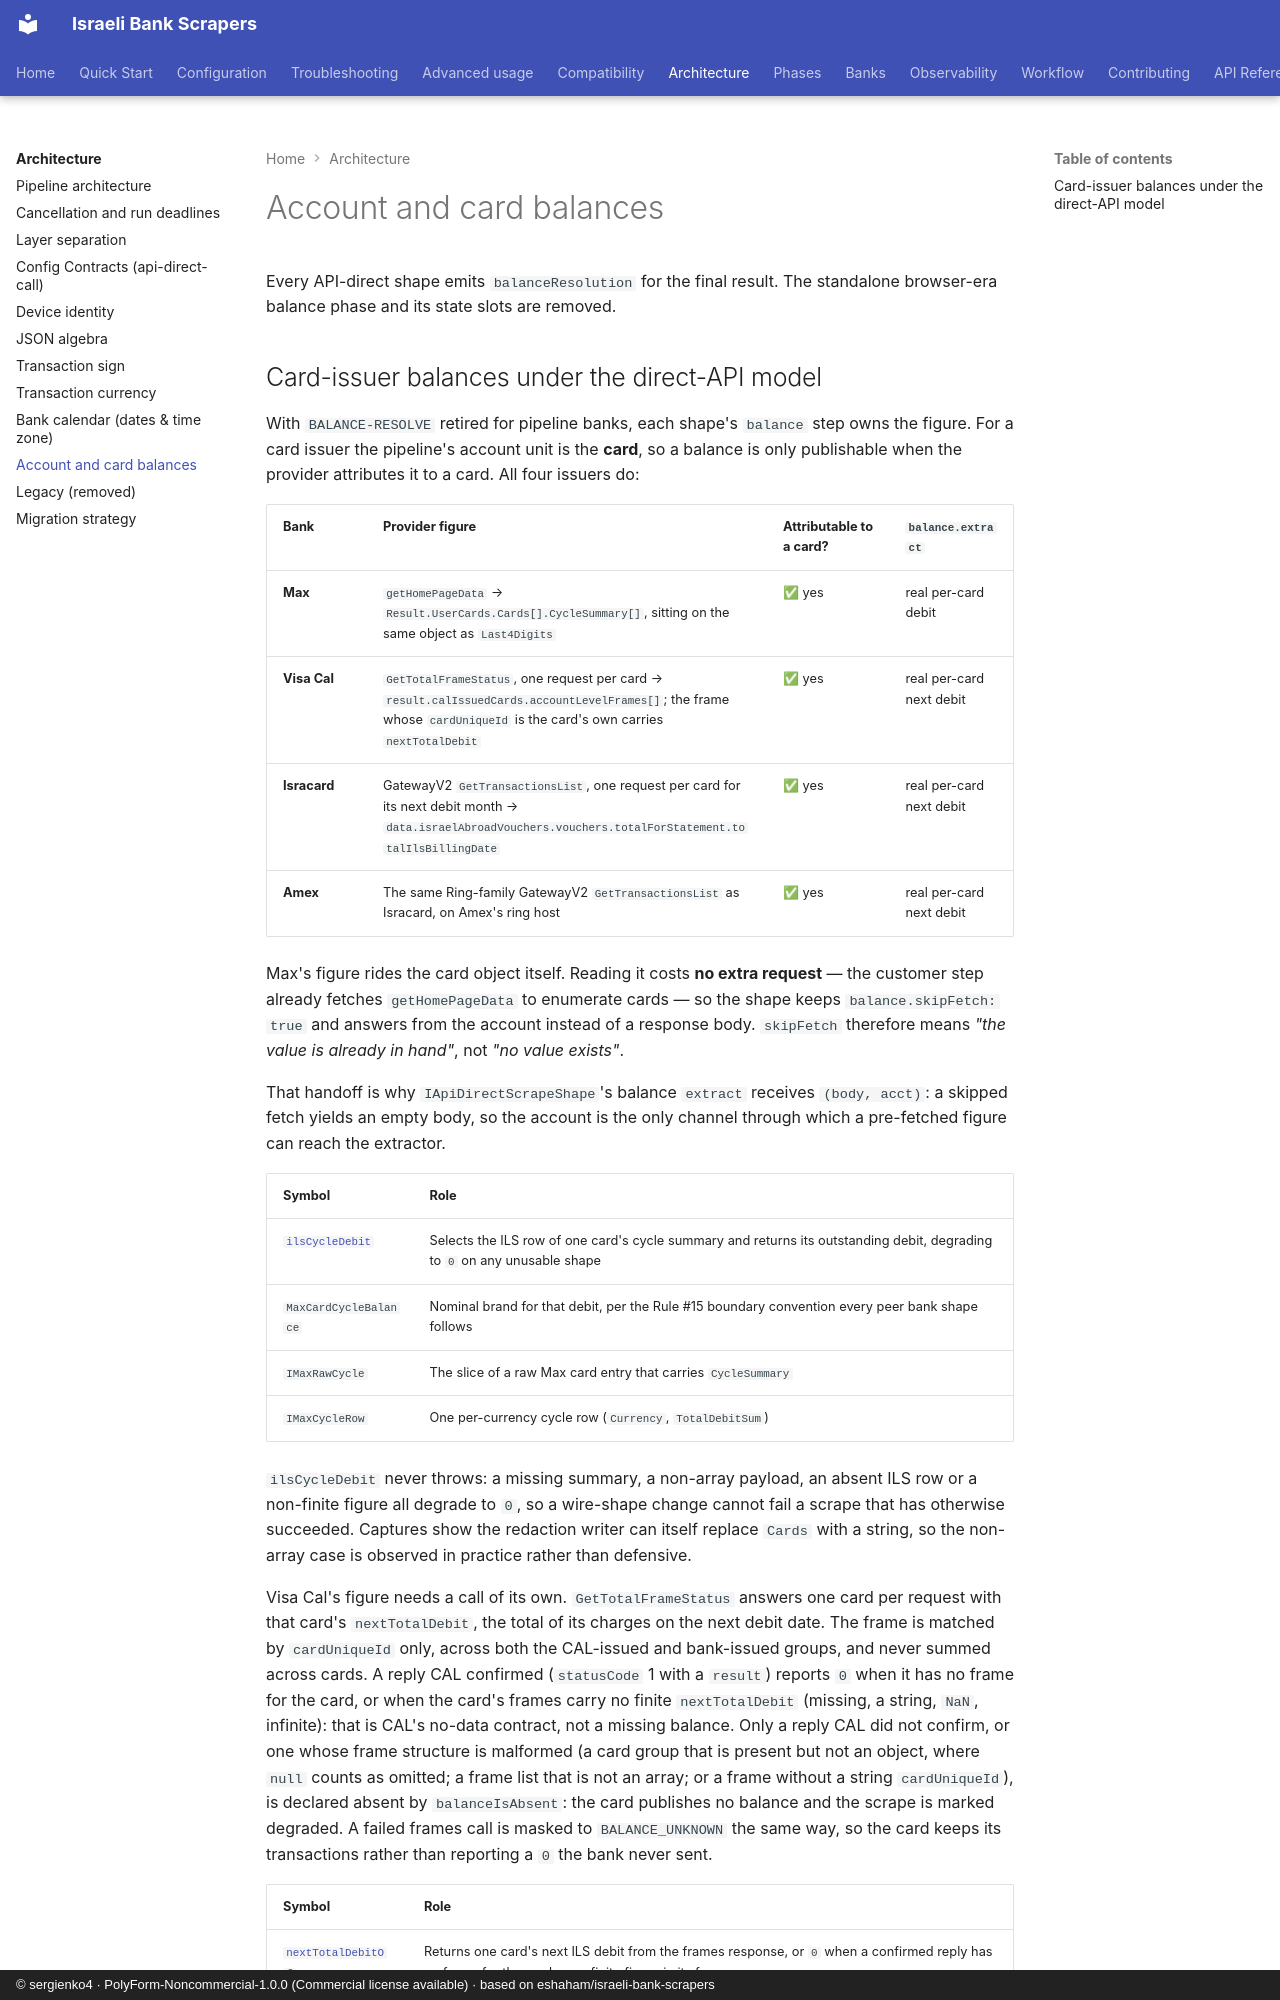

repository: sergienko4/israeli-bank-scrapers · page: architecture/balance-resolve/index.html · generator: mkdocs · copyright: © sergienko4 · PolyForm-Noncommercial-1.0.0 (Commercial license available) · based on eshaham/israeli-bank-scrapers

# Account and card balances

Every API-direct shape emits `balanceResolution` for the final result.
The standalone browser-era balance phase and its state slots are removed.

## Card-issuer balances under the direct-API model

With `BALANCE-RESOLVE` retired for pipeline banks, each shape's `balance` step
owns the figure. For a card issuer the pipeline's account unit is the **card**,
so a balance is only publishable when the provider attributes it to a card.
All four issuers do:

| Bank         | Provider figure                                                                                                                                                       | Attributable to a card? | `balance.extract`        |
| ------------ | --------------------------------------------------------------------------------------------------------------------------------------------------------------------- | ----------------------- | ------------------------ |
| **Max**      | `getHomePageData` → `Result.UserCards.Cards[].CycleSummary[]`, sitting on the same object as `Last4Digits`                                                            | ✅ yes                  | real per-card debit      |
| **Visa Cal** | `GetTotalFrameStatus`, one request per card → `result.calIssuedCards.accountLevelFrames[]`; the frame whose `cardUniqueId` is the card's own carries `nextTotalDebit` | ✅ yes                  | real per-card next debit |
| **Isracard** | GatewayV2 `GetTransactionsList`, one request per card for its next debit month → `data.israelAbroadVouchers.vouchers.totalForStatement.totalIlsBillingDate`           | ✅ yes                  | real per-card next debit |
| **Amex**     | The same Ring-family GatewayV2 `GetTransactionsList` as Isracard, on Amex's ring host                                                                                 | ✅ yes                  | real per-card next debit |

Max's figure rides the card object itself. Reading
it costs **no extra request** — the customer step already fetches
`getHomePageData` to enumerate cards — so the shape keeps `balance.skipFetch:
true` and answers from the account instead of a response body. `skipFetch`
therefore means _"the value is already in hand"_, not _"no value exists"_.

That handoff is why `IApiDirectScrapeShape`'s balance `extract` receives
`(body, acct)`: a skipped fetch yields an empty body, so the account is the
only channel through which a pre-fetched figure can reach the extractor.

| Symbol                                                                                                                                           | Role                                                                                                                      |
| ------------------------------------------------------------------------------------------------------------------------------------------------ | ------------------------------------------------------------------------------------------------------------------------- |
| [`ilsCycleDebit`](https://github.com/sergienko4/israeli-bank-scrapers/blob/{{BRANCH}}/src/Scrapers/Pipeline/Banks/Max/scrape/MaxShapeBalance.ts) | Selects the ILS row of one card's cycle summary and returns its outstanding debit, degrading to `0` on any unusable shape |
| `MaxCardCycleBalance`                                                                                                                            | Nominal brand for that debit, per the Rule&nbsp;#15 boundary convention every peer bank shape follows                     |
| `IMaxRawCycle`                                                                                                                                   | The slice of a raw Max card entry that carries `CycleSummary`                                                             |
| `IMaxCycleRow`                                                                                                                                   | One per-currency cycle row (`Currency`, `TotalDebitSum`)                                                                  |

`ilsCycleDebit` never throws: a missing summary, a non-array payload, an
absent ILS row or a non-finite figure all degrade to `0`, so a wire-shape
change cannot fail a scrape that has otherwise succeeded. Captures show the
redaction writer can itself replace `Cards` with a string, so the non-array
case is observed in practice rather than defensive.

Visa Cal's figure needs a call of its own. `GetTotalFrameStatus` answers one
card per request with that card's `nextTotalDebit`, the total of its charges
on the next debit date. The frame is matched by `cardUniqueId` only, across
both the CAL-issued and bank-issued groups, and never summed across cards. A
reply CAL confirmed (`statusCode` 1 with a `result`) reports `0` when it has
no frame for the card, or when the card's frames carry no finite
`nextTotalDebit` (missing, a string, `NaN`, infinite): that is CAL's no-data
contract, not a missing balance. Only a reply CAL did not confirm, or one
whose frame structure is malformed (a card group that is present but not an
object, where `null` counts as omitted; a frame list that is not an array; or
a frame without a string `cardUniqueId`),
is declared absent by `balanceIsAbsent`: the card publishes no balance and the
scrape is marked degraded. A failed frames call is masked to `BALANCE_UNKNOWN`
the same way, so the card keeps its transactions rather than reporting a `0`
the bank never sent.
